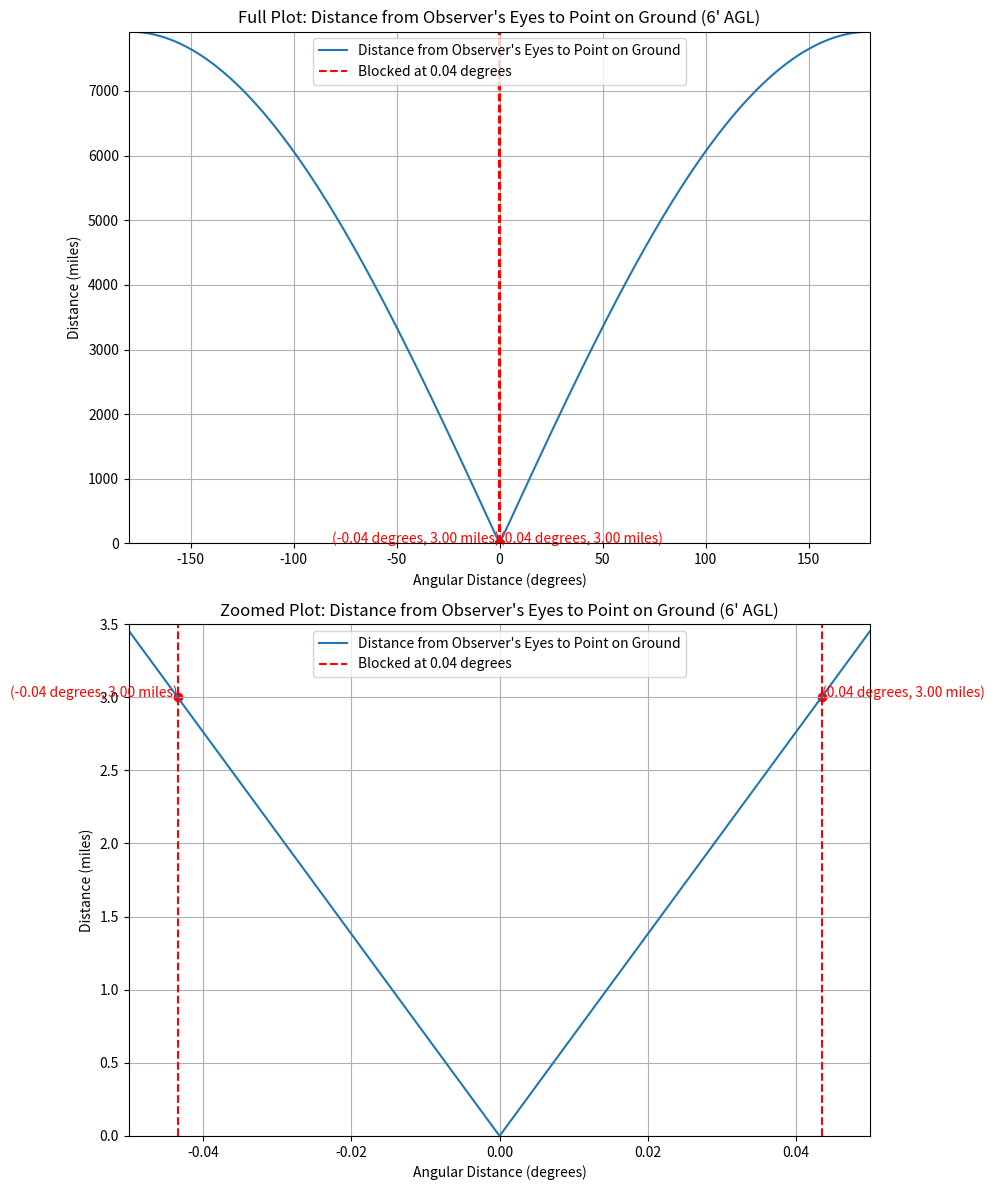

Write the Python code that produced this figure.
import numpy as np
import matplotlib.pyplot as plt

# Constants in US customary units
R_earth = 3959  # Earth radius in miles
observer_height = 6 / 5280  # Observer height in miles (6 feet converted to miles)

# Function to calculate the distance from the observer's eyes to a point on the ground
def ground_distance_corrected(angle_deg):
    angle_rad = np.radians(angle_deg)
    d = np.sqrt((R_earth + observer_height)**2 + R_earth**2 - 2 * (R_earth + observer_height) * R_earth * np.cos(angle_rad))
    return d  # Distance in miles

# Calculate the blocking angle
blocked_angle_corrected = np.degrees(np.arccos(R_earth / (R_earth + observer_height)))
blocked_distance_corrected = ground_distance_corrected(blocked_angle_corrected)

# Angle positions
angles_full_range = np.linspace(-180, 180, 1000)
angles_zoomed_corrected = np.linspace(-0.05, 0.05, 500)

# Calculate distances
distances_full_range = ground_distance_corrected(angles_full_range)
distances_zoomed_corrected = ground_distance_corrected(angles_zoomed_corrected)

# Set up the figure with two subplots
fig, axs = plt.subplots(2, 1, figsize=(10, 12))

# First plot: Full range from -180 to 180 degrees
axs[0].plot(angles_full_range, distances_full_range, label="Distance from Observer's Eyes to Point on Ground")
axs[0].axvline(x=-blocked_angle_corrected, color='red', linestyle='--', label=f'Blocked at {blocked_angle_corrected:.2f} degrees')
axs[0].axvline(x=blocked_angle_corrected, color='red', linestyle='--')
axs[0].scatter([-blocked_angle_corrected, blocked_angle_corrected], [blocked_distance_corrected, blocked_distance_corrected], color='red')
axs[0].text(-blocked_angle_corrected, blocked_distance_corrected, f'({-blocked_angle_corrected:.2f} degrees, {blocked_distance_corrected:.2f} miles)', color='red', ha='right')
axs[0].text(blocked_angle_corrected, blocked_distance_corrected, f'({blocked_angle_corrected:.2f} degrees, {blocked_distance_corrected:.2f} miles)', color='red', ha='left')
axs[0].set_xlim(-180, 180)
axs[0].set_ylim(0, max(distances_full_range) + 0.5)
axs[0].set_xlabel("Angular Distance (degrees)")
axs[0].set_ylabel("Distance (miles)")
axs[0].set_title("Full Plot: Distance from Observer's Eyes to Point on Ground (6' AGL)")
axs[0].legend()
axs[0].grid(True)

# Second plot: Zoomed in, ensuring the line reaches the intersections
axs[1].plot(angles_zoomed_corrected, distances_zoomed_corrected, label="Distance from Observer's Eyes to Point on Ground")
axs[1].axvline(x=-blocked_angle_corrected, color='red', linestyle='--', label=f'Blocked at {blocked_angle_corrected:.2f} degrees')
axs[1].axvline(x=blocked_angle_corrected, color='red', linestyle='--')
axs[1].scatter([-blocked_angle_corrected, blocked_angle_corrected], [blocked_distance_corrected, blocked_distance_corrected], color='red')
axs[1].text(-blocked_angle_corrected, blocked_distance_corrected, f'({-blocked_angle_corrected:.2f} degrees, {blocked_distance_corrected:.2f} miles)', color='red', ha='right')
axs[1].text(blocked_angle_corrected, blocked_distance_corrected, f'({blocked_angle_corrected:.2f} degrees, {blocked_distance_corrected:.2f} miles)', color='red', ha='left')
axs[1].set_xlim(-0.05, 0.05)
axs[1].set_ylim(0, 3.5)  # Set y-axis to 0 - 3.5 miles
axs[1].set_xlabel("Angular Distance (degrees)")
axs[1].set_ylabel("Distance (miles)")
axs[1].set_title("Zoomed Plot: Distance from Observer's Eyes to Point on Ground (6' AGL)")
axs[1].legend()
axs[1].grid(True)

# Show both plots
plt.tight_layout()
plt.show()
